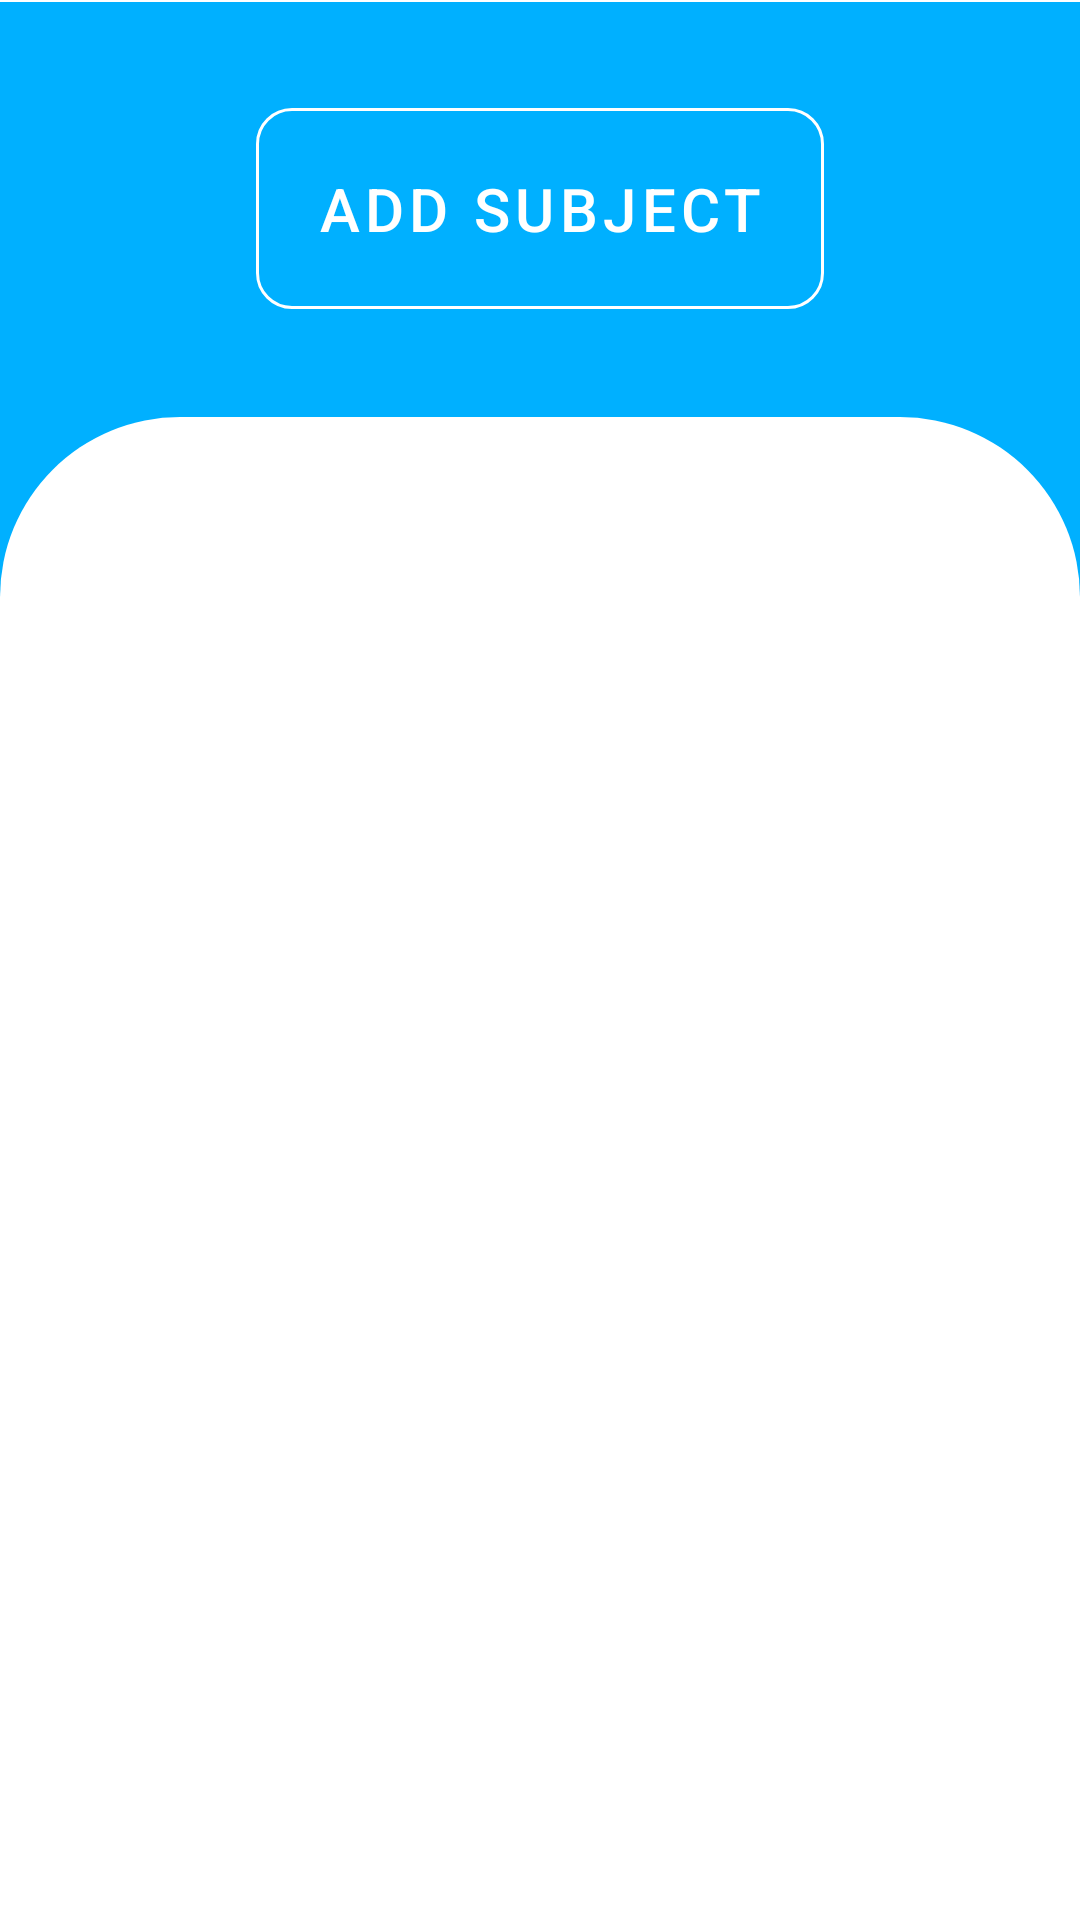

Android layout source for this screen:
<!-- AndroidManifest.xml: application theme Theme.TrackAttendance -->
<!-- res/layout/fragment_home.xml -->
<?xml version="1.0" encoding="utf-8"?>
<androidx.constraintlayout.widget.ConstraintLayout
    xmlns:android="http://schemas.android.com/apk/res/android"
    xmlns:app="http://schemas.android.com/apk/res-auto"
    xmlns:tools="http://schemas.android.com/tools"
    android:layout_width="match_parent"
    android:layout_height="match_parent"
    android:id="@+id/home_fragment"
    android:background="@color/background"
    tools:context=".fragments.HomeFragment">
    <View
        android:layout_width="0dp"
        android:layout_height="0.5dp"
        android:id="@+id/topline"
        android:background="@color/white"
        app:layout_constraintStart_toStartOf="parent"
        app:layout_constraintEnd_toEndOf="parent"
        app:layout_constraintTop_toTopOf="parent"
        />
    <TextView
        android:layout_width="0dp"
        android:layout_height="wrap_content"
        android:id="@+id/show_date"
        app:layout_constraintStart_toStartOf="parent"
        app:layout_constraintEnd_toEndOf="parent"
        app:layout_constraintTop_toTopOf="@+id/topline"
        android:layout_margin="16dp"
        android:textStyle="bold"
        android:visibility="gone"
        android:textColor="@color/white"
        android:textSize="22sp"

        />
    <com.google.android.material.button.MaterialButton
        android:text="@string/add_subject"
        android:id="@+id/add_subject"
        app:cornerRadius="12dp"
        app:strokeColor="@color/white"
        app:rippleColor="@color/ripple_color"
        android:textColor="@color/white"
        android:textSize="20sp"
        android:padding="20dp"
        android:layout_margin="30dp"
        android:layout_height="wrap_content"
        android:layout_width="wrap_content"
        app:layout_constraintStart_toStartOf="parent"
        app:layout_constraintEnd_toEndOf="parent"
        app:layout_constraintTop_toBottomOf="@+id/show_date"
        style="@style/Widget.MaterialComponents.Button.OutlinedButton"
        />
    <androidx.recyclerview.widget.RecyclerView
        android:layout_width="0dp"
        android:layout_height="0dp"
        android:id="@+id/subjects"
        app:layout_constraintTop_toBottomOf="@+id/add_subject"
        app:layout_constraintStart_toStartOf="parent"
        app:layout_constraintEnd_toEndOf="parent"
        app:layout_constraintBottom_toBottomOf="parent"
        android:layout_marginTop="30dp"
        android:padding="20dp"
        android:background="@drawable/home_fragment_background"/>
</androidx.constraintlayout.widget.ConstraintLayout>
<!-- resources referenced by this layout -->
<resources>
  <color name="background">#00B0FF</color>
  <color name="ripple_color">#FB0055</color>
  <color name="white">#FFFFFFFF</color>
  <!-- drawable home_fragment_background (drawable) -->
  <?xml version="1.0" encoding="utf-8"?>
  <shape xmlns:android="http://schemas.android.com/apk/res/android">
      <solid
          android:color="@color/white"
          />
      <corners
          android:topLeftRadius="60dp"
          android:topRightRadius="60dp"/>
  </shape>
  <string name="add_subject">Add Subject</string>
  <style name="Theme.TrackAttendance" parent="Theme.MaterialComponents.DayNight.NoActionBar">
          
          <item name="colorPrimary">@color/purple_500</item>
          <item name="colorPrimaryVariant">@color/background</item>
          <item name="colorOnPrimary">@color/white</item>
          
          <item name="colorSecondary">@color/background</item>
          <item name="colorSecondaryVariant">@color/teal_700</item>
          <item name="colorOnSecondary">@color/black</item>
          
          <item name="android:statusBarColor" tools:targetApi="l">?attr/colorPrimaryVariant</item>
          
      </style>
  <color name="purple_500">#FF6200EE</color>
  <color name="teal_700">#FF018786</color>
  <color name="black">#FF000000</color>
</resources>
